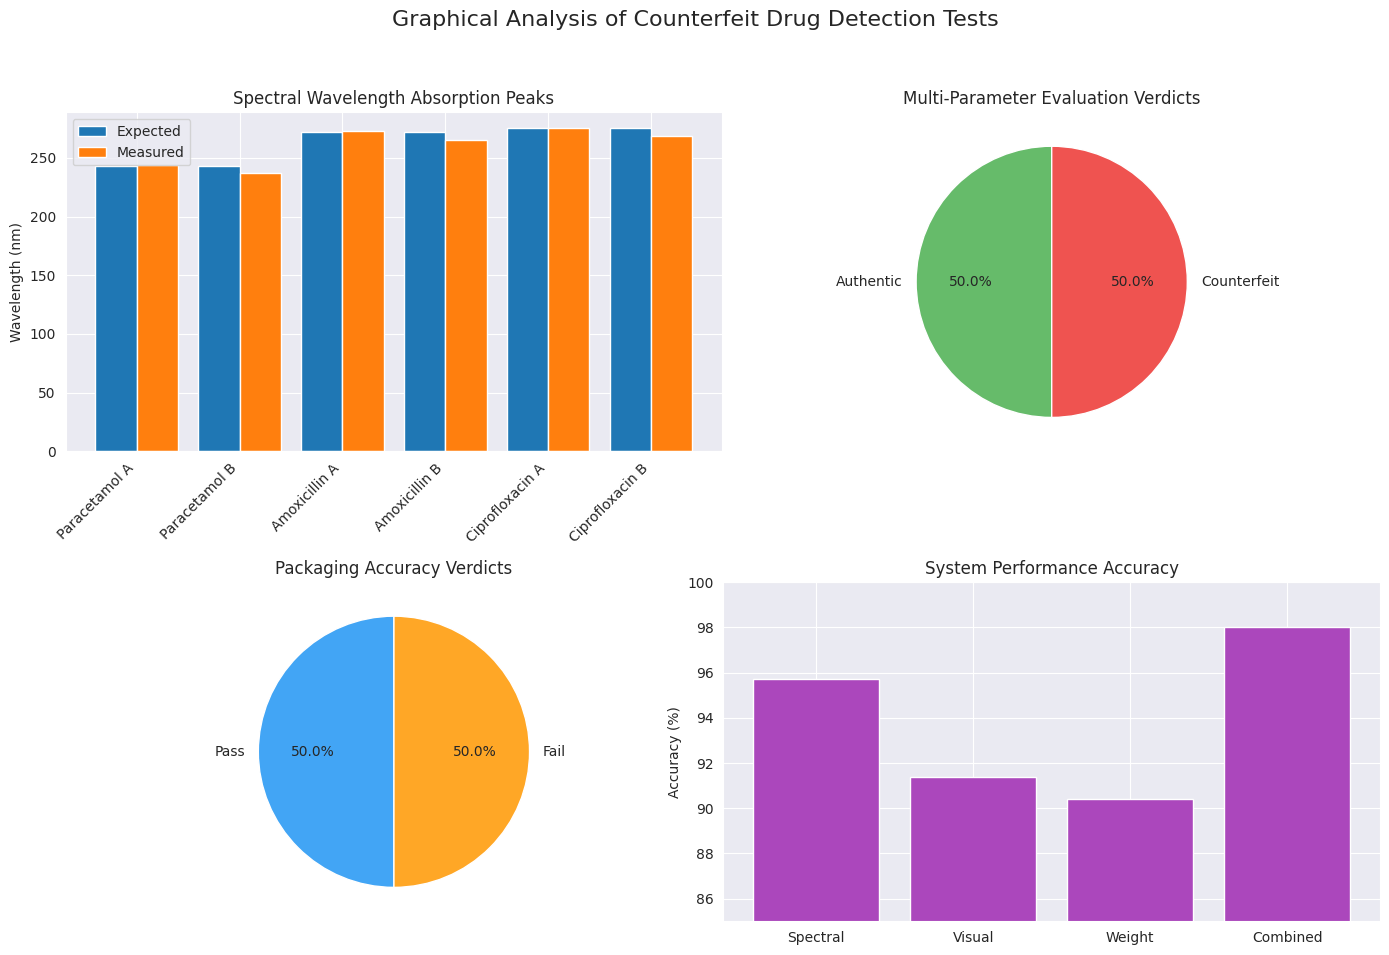

Python code for this plot:
import matplotlib.pyplot as plt
import seaborn as sns  # ✅ Added for style
import pandas as pd
import numpy as np

# Set plot style using Seaborn
sns.set_style('darkgrid')  # ✅ Replaces plt.style.use('seaborn-darkgrid')

# Table 1: Spectral Wavelength Absorption Peaks
spectral_data = pd.DataFrame({
    'Drug Sample': ['Paracetamol A', 'Paracetamol B', 'Amoxicillin A', 'Amoxicillin B', 'Ciprofloxacin A', 'Ciprofloxacin B'],
    'Expected': [243, 243, 272, 272, 275, 275],
    'Measured': [244, 237, 273, 265, 275, 269]
})

# Table 2: Multi-Parameter Drug Evaluation - Final Verdict
multi_eval = pd.Series(['Authentic', 'Counterfeit', 'Authentic', 'Counterfeit', 'Authentic', 'Counterfeit']).value_counts()

# Table 3: Packaging Accuracy Test Results
packaging_verdicts = pd.Series(['Pass', 'Fail', 'Pass', 'Fail', 'Pass', 'Fail']).value_counts()

# Table 4: System Performance Accuracy
performance_metrics = {
    'Spectral': 95.7,
    'Visual': 91.4,
    'Weight': 90.4,
    'Combined': 98.0
}

# Create subplots
fig, axs = plt.subplots(2, 2, figsize=(14, 10))
fig.suptitle('Graphical Analysis of Counterfeit Drug Detection Tests', fontsize=16)

# Spectral Wavelength Bar Plot
x = np.arange(len(spectral_data['Drug Sample']))
axs[0, 0].bar(x - 0.2, spectral_data['Expected'], width=0.4, label='Expected')
axs[0, 0].bar(x + 0.2, spectral_data['Measured'], width=0.4, label='Measured')
axs[0, 0].set_title('Spectral Wavelength Absorption Peaks')
axs[0, 0].set_xticks(x)
axs[0, 0].set_xticklabels(spectral_data['Drug Sample'], rotation=45, ha='right')
axs[0, 0].set_ylabel('Wavelength (nm)')
axs[0, 0].legend()

# Multi-Parameter Drug Evaluation - Pie Chart
axs[0, 1].pie(multi_eval, labels=multi_eval.index, autopct='%1.1f%%', startangle=90, colors=['#66bb6a', '#ef5350'])
axs[0, 1].set_title('Multi-Parameter Evaluation Verdicts')

# Packaging Accuracy - Pie Chart
axs[1, 0].pie(packaging_verdicts, labels=packaging_verdicts.index, autopct='%1.1f%%', startangle=90, colors=['#42a5f5', '#ffa726'])
axs[1, 0].set_title('Packaging Accuracy Verdicts')

# System Performance Accuracy - Bar Chart
axs[1, 1].bar(performance_metrics.keys(), performance_metrics.values(), color='#ab47bc')
axs[1, 1].set_ylim(85, 100)
axs[1, 1].set_ylabel('Accuracy (%)')
axs[1, 1].set_title('System Performance Accuracy')

plt.tight_layout(rect=[0, 0.03, 1, 0.95])
plt.show()
